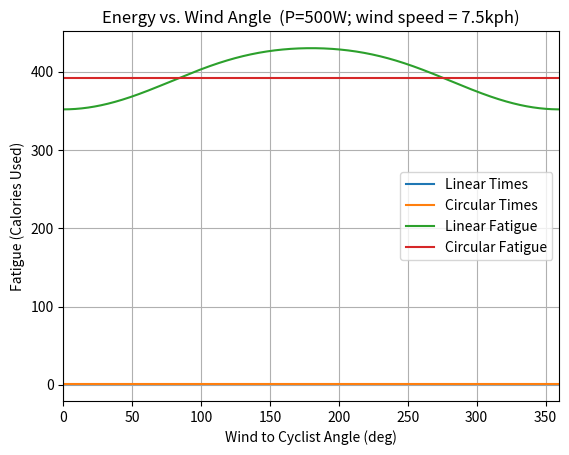

Write the Python code that produced this figure.
import numpy as np
import matplotlib.pyplot as plt

def Time_Linear(L, P,gamma, beta, v_w, Omega):
    velocity = (P/gamma)**(1/3)+2/3*v_w*np.cos(Omega) +(gamma/P)**(1/3)*((v_w*np.cos(Omega))**2-beta/(3*gamma))
    return L/velocity

def Fatigue_Linear(L, P,gamma, beta, v_w, Omega):
    return P*Time_Linear(P, gamma, beta, v_w, Omega)

def Time_Circular(L, P,gamma, beta, v_w, n=100000):
    velocity = lambda j,n: (P/gamma)**(1/3)+2/3*v_w*np.cos(2*np.pi*j/n) +(gamma/P)**(1/3)*((v_w*np.cos(2*np.pi*j/n))**2-beta/(3*gamma))
    Sum = 0
    for i in range(n+1):
        Sum += 1/velocity(i,n)
    return L*Sum/(n+1)

def Fatigue_Circular(L, P,gamma, beta, v_w, n=100000):
    return P*Time_Circular(L, P, gamma, beta, v_w, n)

l,p,gam,v_wind, Beta = 45000, 500, 0.2, 7.5/3.6,0

angles = np.linspace(0, 2*np.pi, 1000)
linear_times = [Time_Linear(l, p, gam, Beta, v_wind, omega) for omega in angles]
linear_times = np.array(linear_times)

linear_fatigue = p*linear_times

circular_times = Time_Circular(l, p, gam, Beta, v_wind, n=30)*np.ones(1000)
circular_fatigue = p*circular_times

plt.grid(True)
plt.plot(angles*180/np.pi, 1/60**2 * linear_times, label="Linear Times")
plt.plot(angles*180/np.pi, 1/60**2 * circular_times, label="Circular Times")
plt.legend()
plt.xlabel("Wind to Cyclist Angle (deg)")
plt.ylabel("Time (hours)")
plt.xlim([0,360])
plt.title("Time vs. Wind Angle (P=500W; wind speed = 7.5kph)")
plt.show()

plt.grid(True)
plt.plot(angles*180/np.pi, 1/4184 * linear_fatigue, label="Linear Fatigue")
plt.plot(angles*180/np.pi, 1/4184 * circular_fatigue, label="Circular Fatigue")
plt.legend()
plt.xlabel("Wind to Cyclist Angle (deg)")
plt.ylabel("Fatigue (Calories Used)")
plt.xlim([0,360])
plt.title("Energy vs. Wind Angle  (P=500W; wind speed = 7.5kph)")
plt.show()

